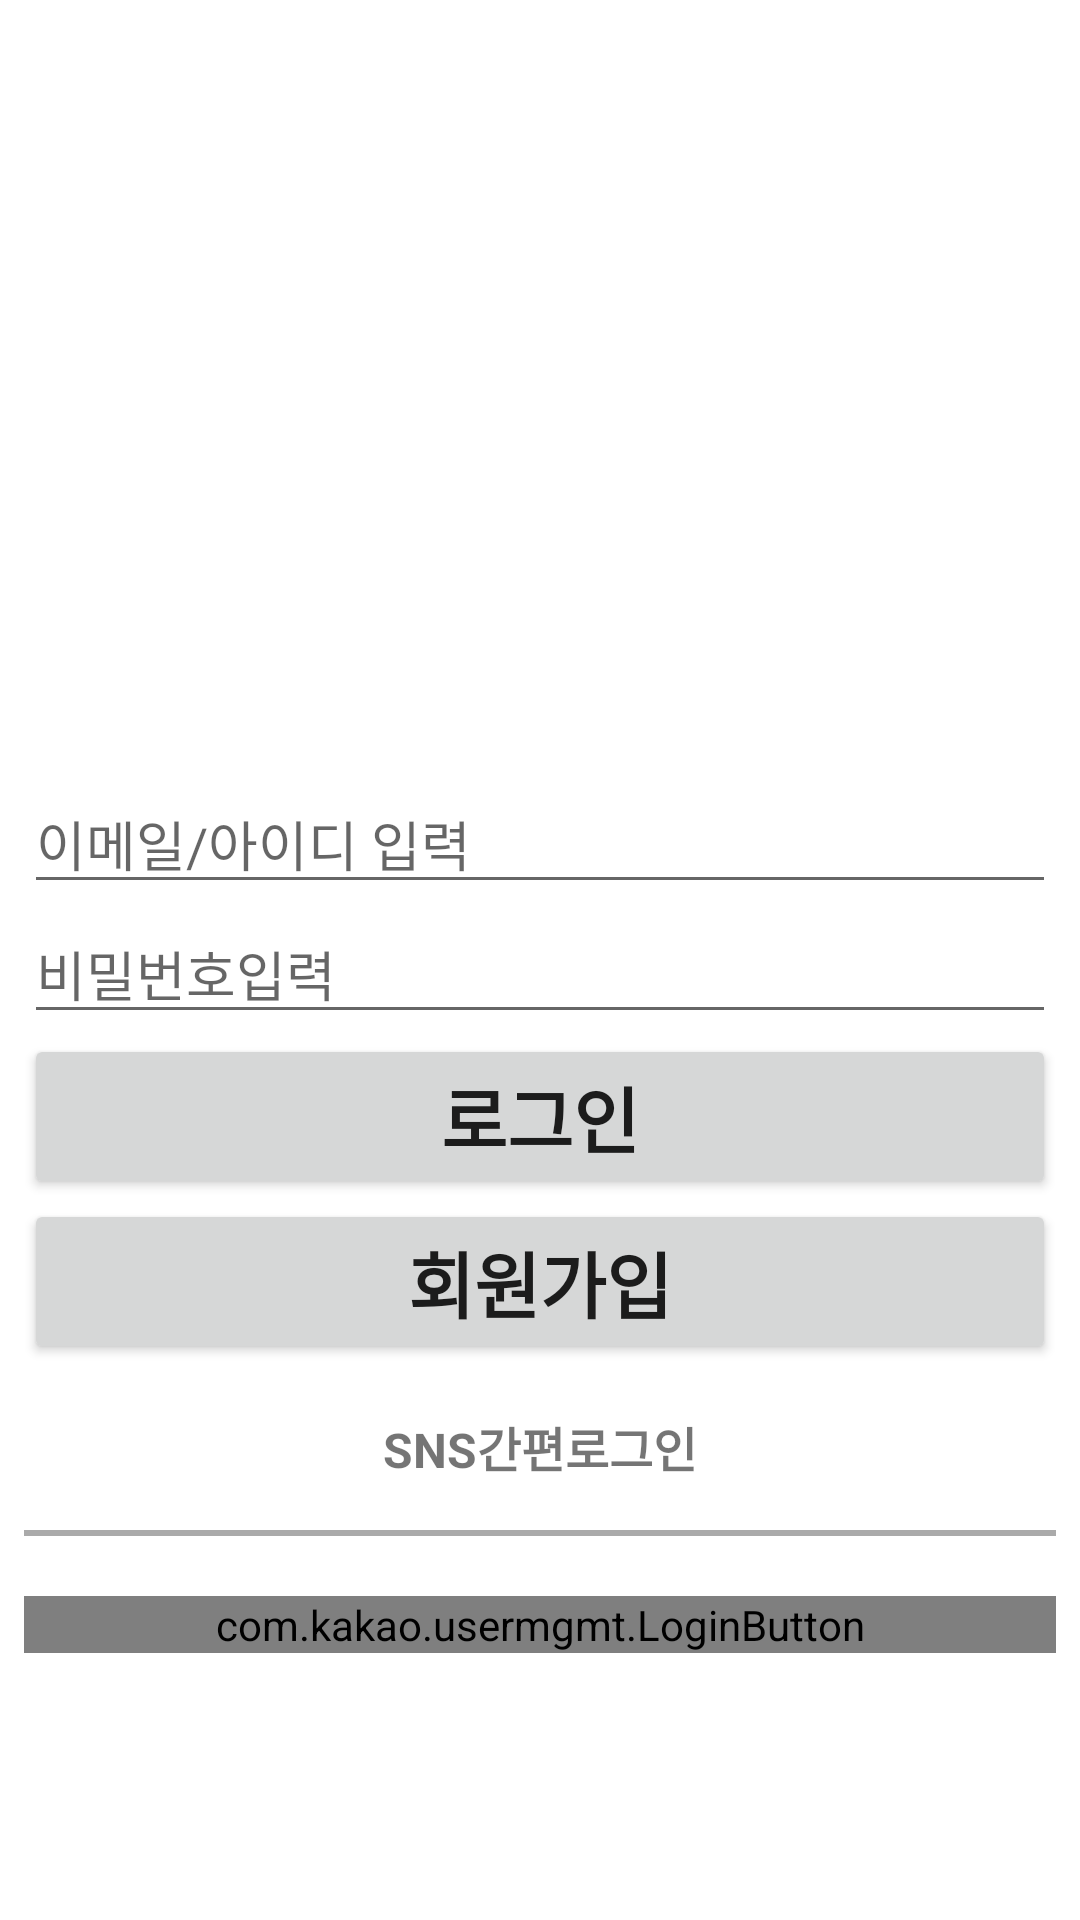

Android layout source for this screen:
<!-- AndroidManifest.xml: application theme Theme.Study_Group -->
<!-- res/layout/activity_login.xml -->
<?xml version="1.0" encoding="utf-8"?>
<LinearLayout xmlns:android="http://schemas.android.com/apk/res/android"
    xmlns:app="http://schemas.android.com/apk/res-auto"
    android:padding="8dp"
    android:orientation="vertical"
    android:layout_width="match_parent"
    android:layout_height="match_parent">

    <ImageView
        android:layout_width="match_parent"
        android:layout_height="250dp"
        android:src="@drawable/ic_baseline_search_24"/>

    <EditText
        android:id="@+id/et_id"
        android:layout_width="match_parent"
        android:layout_height="wrap_content"
        android:hint="이메일/아이디 입력"
        android:textColor="#cccccc"
        android:inputType="textPersonName"
        android:ems="10" />

    <EditText
        android:id="@+id/et_pass"
        android:layout_width="match_parent"
        android:layout_height="wrap_content"
        android:hint="비밀번호입력"
        android:textColor="#cccccc"
        android:inputType="textPassword"
        android:ems="20"/>

    <Button
        android:id="@+id/btn_login"
        android:layout_width="match_parent"
        android:layout_height="wrap_content"
        android:text="로그인"
        android:textSize="24dp"
        android:textStyle="bold"
        android:onClick="click_Loginbtn"/>

    <Button
        android:id="@+id/btn_register"
        android:layout_width="match_parent"
        android:layout_height="wrap_content"
        android:text="회원가입"
        android:textSize="24dp"
        android:textStyle="bold"/>

    <TextView
        android:layout_width="match_parent"
        android:layout_height="wrap_content"
        android:text="SNS간편로그인"
        android:textStyle="bold"
        android:textSize="16sp"
        android:gravity="center"
        android:layout_marginTop="16dp"
        android:layout_marginBottom="16dp"/>

    <View
        android:layout_width="match_parent"
        android:layout_height="2dp"
        android:background="#FFaaaaaa"
        android:layout_marginBottom="20dp"/>

   <com.kakao.usermgmt.LoginButton
       android:layout_width="match_parent"
       android:layout_height="wrap_content"/>
</LinearLayout>
<!-- resources referenced by this layout -->
<resources>
  <style name="Theme.Study_Group" parent="Theme.MaterialComponents.DayNight.DarkActionBar">
          
          <item name="colorPrimary">@color/purple_500</item>
          <item name="colorPrimaryVariant">@color/purple_700</item>
          <item name="colorOnPrimary">@color/white</item>
          
          <item name="colorSecondary">@color/teal_200</item>
          <item name="colorSecondaryVariant">@color/teal_700</item>
          <item name="colorOnSecondary">@color/black</item>
          
          <item name="android:statusBarColor" tools:targetApi="l">?attr/colorPrimaryVariant</item>
          
      </style>
  <!-- not gathered from this repository: default colours our renderer supplied (Android Studio template values) -->
  <color name="purple_500">#FF6200EE</color>
  <color name="purple_700">#FF3700B3</color>
  <color name="teal_200">#FF03DAC5</color>
  <color name="teal_700">#FF018786</color>
  <color name="black">#FF000000</color>
  <color name="white">#FFFFFFFF</color>
</resources>
